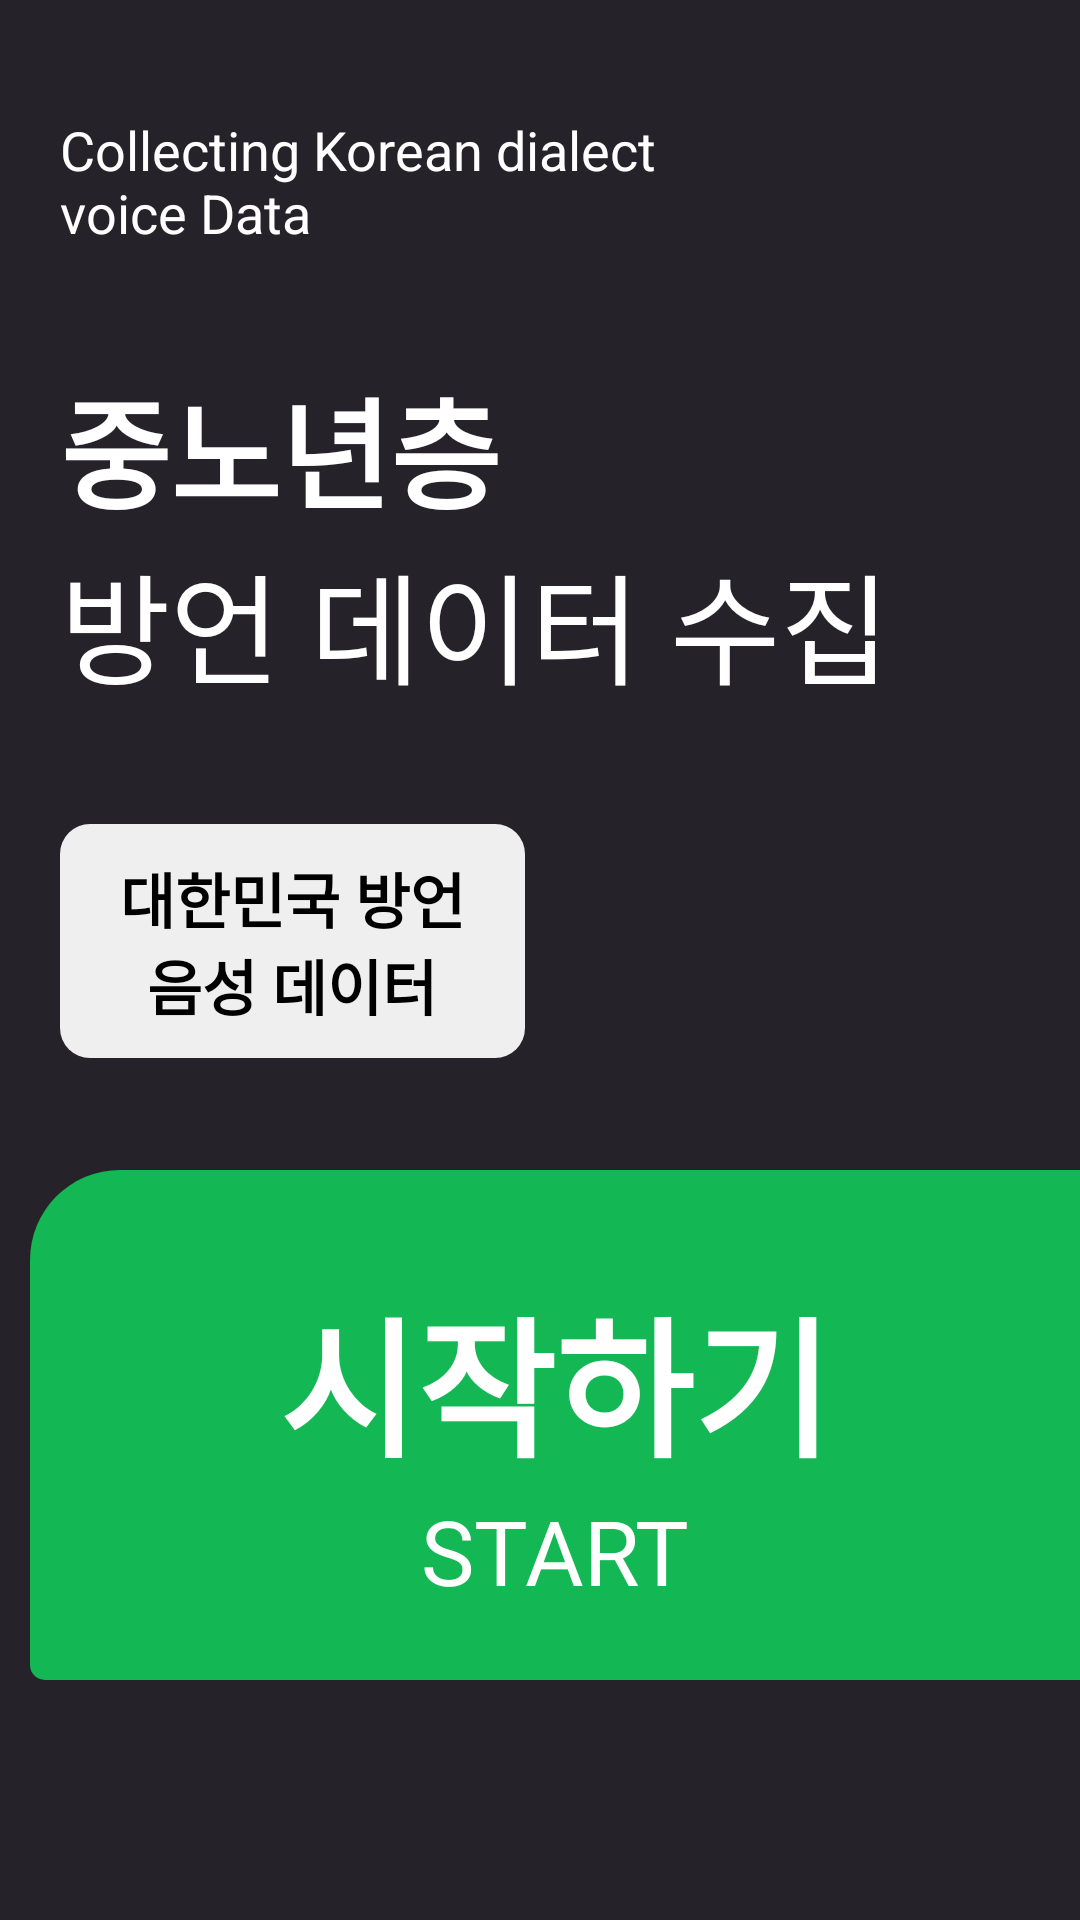

This screen was rendered from an Android layout file. Write that file and the resources it references.
<!-- AndroidManifest.xml: application theme Theme.CollectingDialect -->
<!-- res/layout/fragment_main.xml -->
<?xml version="1.0" encoding="utf-8"?>
<layout xmlns:android="http://schemas.android.com/apk/res/android"
    xmlns:app="http://schemas.android.com/apk/res-auto">
    <data>
        <variable name="viewModel" type="com.mtdata.aidev.collectingdialect.ui.main.MainViewModel" />
    </data>
    <androidx.constraintlayout.widget.ConstraintLayout
        android:layout_width="match_parent"
        android:layout_height="match_parent"
        android:background="#252229">

        <TextView
            android:id="@+id/main_title_english"
            android:layout_width="wrap_content"
            android:layout_height="wrap_content"
            app:layout_constraintTop_toTopOf="parent"
            app:layout_constraintBottom_toTopOf="@id/main_title_layout"
            app:layout_constraintStart_toStartOf="parent"
            android:layout_marginStart="@dimen/main_margin_start"
            android:text="@string/main_title_english"
            android:textColor="@android:color/white"
            android:textSize="18sp"/>

        <androidx.constraintlayout.widget.ConstraintLayout
            android:id="@+id/main_title_layout"
            android:layout_width="wrap_content"
            android:layout_height="wrap_content"
            app:layout_constraintTop_toBottomOf="@id/main_title_english"
            app:layout_constraintBottom_toTopOf="@id/sub_title"
            app:layout_constraintStart_toStartOf="parent"
            android:layout_marginStart="@dimen/main_margin_start">
            <TextView
                android:id="@+id/main_title_part1"
                android:layout_width="wrap_content"
                android:layout_height="wrap_content"
                app:layout_constraintTop_toTopOf="parent"
                app:layout_constraintBottom_toTopOf="@id/main_title_part2"
                app:layout_constraintStart_toStartOf="parent"
                android:text="@string/main_title_1"
                android:textColor="@color/white"
                android:textSize="40sp"
                android:textStyle="bold"/>

            <TextView
                android:id="@+id/main_title_part2"
                android:layout_width="wrap_content"
                android:layout_height="wrap_content"
                app:layout_constraintTop_toBottomOf="@id/main_title_part1"
                app:layout_constraintBottom_toBottomOf="parent"
                app:layout_constraintStart_toStartOf="parent"
                android:text="@string/main_title_2"
                android:textColor="@color/white"
                android:textSize="40sp" />
        </androidx.constraintlayout.widget.ConstraintLayout>


        <TextView
            android:id="@+id/sub_title"
            android:layout_width="wrap_content"
            android:layout_height="wrap_content"
            app:layout_constraintTop_toBottomOf="@id/main_title_layout"
            app:layout_constraintBottom_toTopOf="@id/start_button"
            app:layout_constraintStart_toStartOf="parent"
            android:layout_marginStart="@dimen/main_margin_start"
            android:paddingVertical="10dp"
            android:paddingHorizontal="20dp"
            android:background="@drawable/background_subtitle"
            android:text="@string/subtitle"
            android:textColor="@color/black"
            android:textAlignment="center"
            android:textSize="20sp"
            android:textStyle="bold"/>

        <androidx.constraintlayout.widget.ConstraintLayout
            android:id="@+id/background_decor_layout"
            android:layout_width="match_parent"
            android:layout_height="170dp"
            app:layout_constraintBottom_toBottomOf="parent"
            android:background="@drawable/background_round_top_corner"/>

        <androidx.constraintlayout.widget.ConstraintLayout
            android:id="@+id/start_button"
            android:layout_width="350dp"
            android:layout_height="170dp"
            android:background="@drawable/background_button_start"
            app:layout_constraintBottom_toBottomOf="parent"
            app:layout_constraintEnd_toEndOf="parent"
            android:layout_marginBottom="80dp"
            android:onClick="@{viewModel::onClickStartButton}">

            <TextView
                android:id="@+id/button_title"
                android:layout_width="wrap_content"
                android:layout_height="wrap_content"
                app:layout_constraintTop_toTopOf="parent"
                app:layout_constraintBottom_toBottomOf="parent"
                app:layout_constraintStart_toStartOf="parent"
                app:layout_constraintEnd_toEndOf="parent"
                app:layout_constraintVertical_bias="0.35"
                android:text="@string/button_start_title"
                android:textColor="@color/white"
                android:textSize="50sp"
                android:textStyle="bold"/>

            <TextView
                android:id="@+id/button_subtitle"
                android:layout_width="wrap_content"
                android:layout_height="wrap_content"
                app:layout_constraintTop_toBottomOf="@id/button_title"
                app:layout_constraintStart_toStartOf="parent"
                app:layout_constraintEnd_toEndOf="parent"
                android:text="@string/button_start_subtitle"
                android:textColor="@color/white"
                android:textSize="30sp"/>
        </androidx.constraintlayout.widget.ConstraintLayout>

    </androidx.constraintlayout.widget.ConstraintLayout>
</layout>
<!-- resources referenced by this layout -->
<resources>
  <dimen name="main_margin_start">20dp</dimen>
  <!-- drawable background_button_start (drawable) -->
  <?xml version="1.0" encoding="utf-8"?>
  <shape xmlns:android="http://schemas.android.com/apk/res/android">
      <solid android:color="#13b754"/>
      <corners android:topLeftRadius="30dp"
          android:bottomLeftRadius="5dp"/>
  </shape>
  <!-- drawable background_subtitle (drawable) -->
  <?xml version="1.0" encoding="utf-8"?>
  <shape xmlns:android="http://schemas.android.com/apk/res/android">
      <solid android:color="#efefef"/>
      <corners android:radius="10dp"/>
  </shape>
  <string name="button_start_subtitle">START</string>
  <string name="button_start_title">시작하기</string>
  <string name="main_title_1">중노년층</string>
  <string name="main_title_2">방언 데이터 수집</string>
  <string name="main_title_english">Collecting Korean dialect\nvoice Data</string>
  <string name="subtitle">대한민국 방언\n음성 데이터</string>
  <style name="Theme.CollectingDialect" parent="Theme.MaterialComponents.Light.NoActionBar">
          
          <item name="colorPrimary">@color/purple_500</item>
          <item name="colorPrimaryVariant">@color/purple_700</item>
          <item name="colorOnPrimary">@color/white</item>
          
          <item name="colorSecondary">@color/teal_200</item>
          <item name="colorSecondaryVariant">@color/teal_700</item>
          <item name="colorOnSecondary">@color/black</item>
          
          <item name="android:statusBarColor" tools:targetApi="l">@color/black</item>
          
      </style>
  <!-- not gathered from this repository: default colours our renderer supplied (Android Studio template values) -->
  <color name="purple_500">#FF6200EE</color>
  <color name="purple_700">#FF3700B3</color>
  <color name="teal_200">#FF03DAC5</color>
  <color name="teal_700">#FF018786</color>
  <color name="black">#FF000000</color>
  <color name="white">#FFFFFFFF</color>
</resources>
